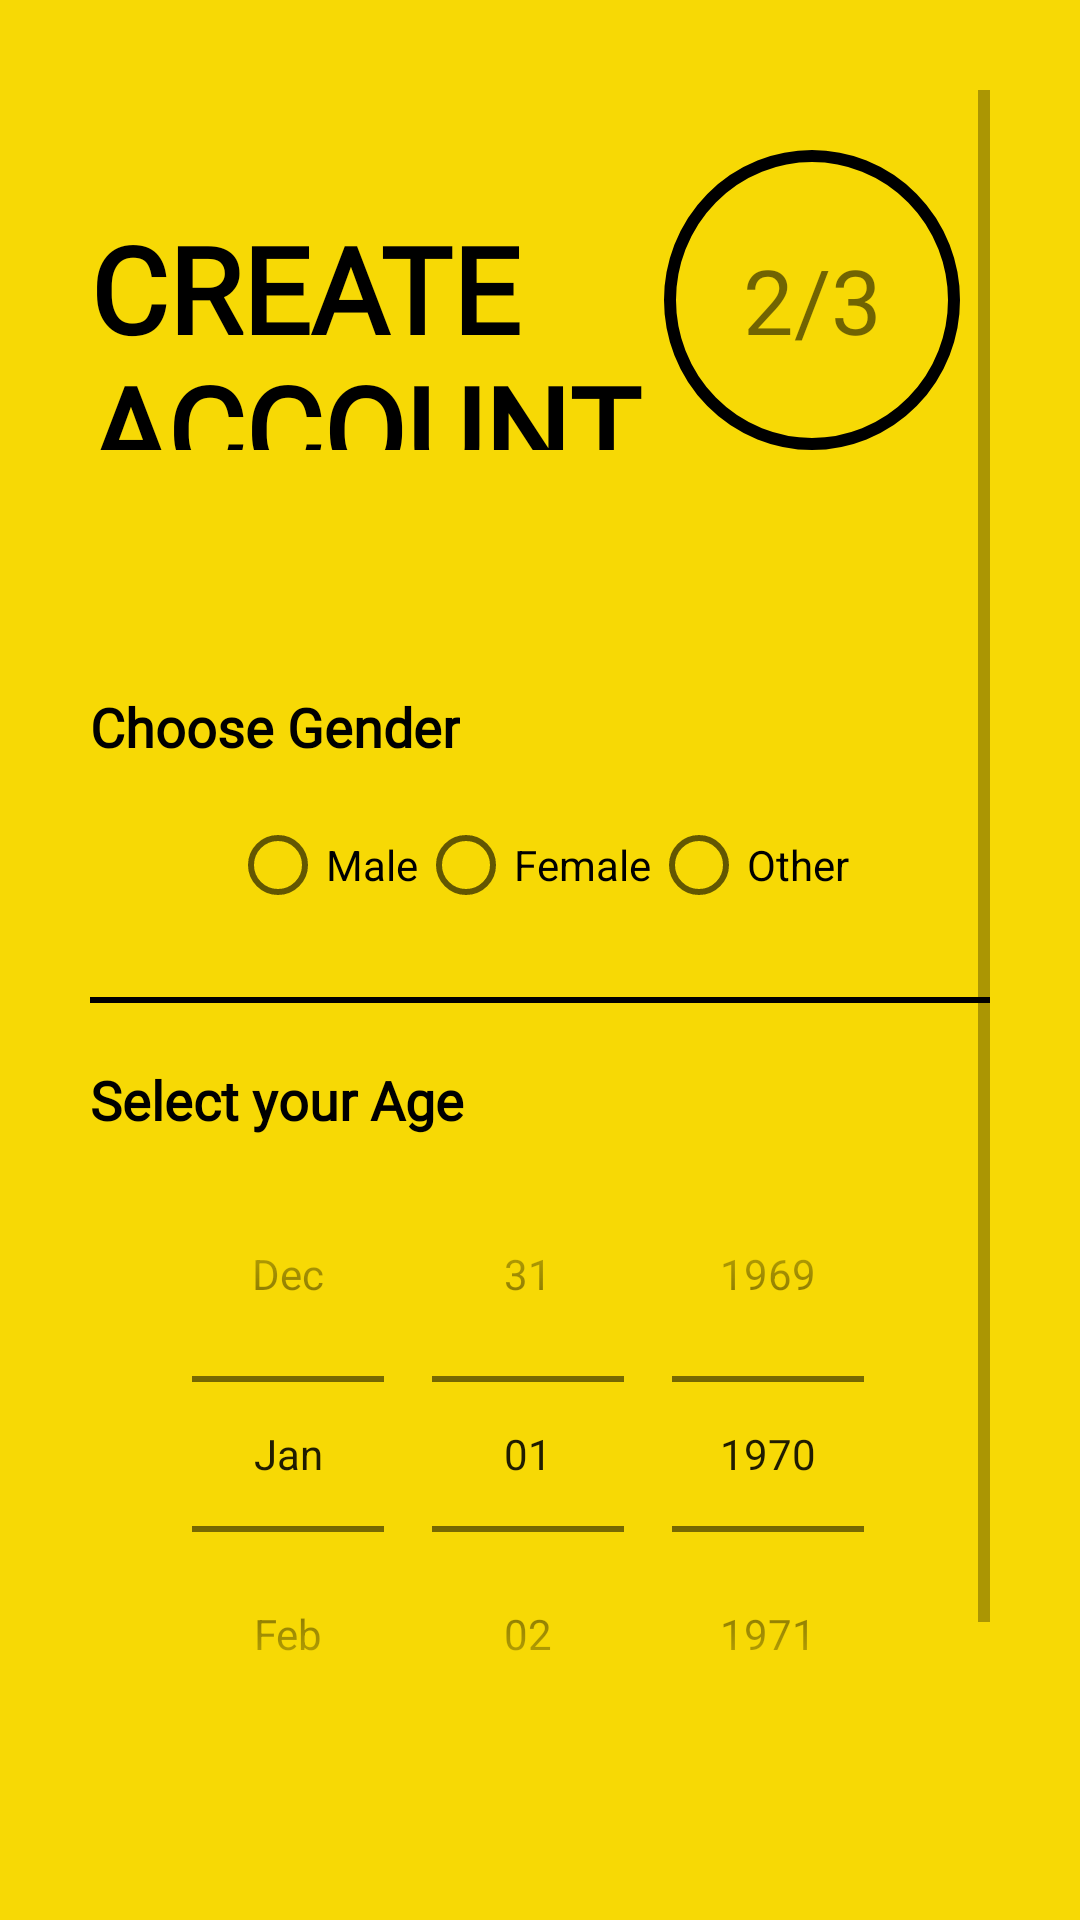

Produce the Android XML layout that renders to this screen, including the resource entries it uses.
<!-- AndroidManifest.xml: application theme Theme.MotaX -->
<!-- res/layout/activity_sign_up2nd.xml -->
<?xml version="1.0" encoding="utf-8"?>
<ScrollView xmlns:android="http://schemas.android.com/apk/res/android"
    xmlns:app="http://schemas.android.com/apk/res-auto"
    xmlns:tools="http://schemas.android.com/tools"
    android:layout_width="match_parent"
    android:layout_height="match_parent"
    android:background="@color/gold"
    android:padding="30dp"
    tools:context=".Common.LoginSignUp.SignUp2ndActivity">

    <LinearLayout
        android:layout_width="match_parent"
        android:layout_height="wrap_content"
        android:orientation="vertical">


        <ImageView
            android:id="@+id/btnSignUp_Back"
            android:layout_width="wrap_content"
            android:layout_height="wrap_content"
            android:padding="5dp"
            android:src="@drawable/ic_baseline_arrow_back_24"
            android:transitionName="transition_back_signup_btn"/>

        <LinearLayout
            android:layout_marginTop="10dp"
            android:layout_width="match_parent"
            android:layout_height="wrap_content"
            android:orientation="horizontal"
            android:layout_weight="2">

            <TextView
                android:id="@+id/txtSignUp_title"
                android:layout_width="150dp"
                android:layout_height="wrap_content"
                android:layout_weight="1"
                android:fontFamily="@font/muli_semibold"
                android:text="@string/create_account"
                android:textAllCaps="true"
                android:textColor="@color/black"
                android:textSize="40sp"
                android:textStyle="bold"
                android:transitionName="transition_title_signup" />

            <TextView
                android:layout_weight="1"
                android:layout_width="wrap_content"
                android:layout_height="100dp"
                android:text="@string/_2_3"
                android:padding="8dp"
                android:gravity="center"
                android:textSize="30sp"
                android:layout_marginLeft="5dp"
                android:layout_marginEnd="10dp"
                android:fontFamily="@font/bangers_regular"
                android:background="@drawable/text_view_circle"
                android:layout_marginStart="5dp"
                android:layout_marginRight="10dp" />
        </LinearLayout>

        <LinearLayout
            android:layout_width="match_parent"
            android:layout_height="wrap_content"
            android:layout_marginTop="80dp"
            android:orientation="vertical">

            <TextView
                android:layout_width="wrap_content"
                android:layout_height="wrap_content"
                android:text="@string/choose_gender"
                android:textSize="18sp"
                android:textStyle="bold"
                android:fontFamily="@font/coves_light"
                android:textColor="@color/black"/>

            <RadioGroup
                android:layout_width="wrap_content"
                android:layout_gravity="center"
                android:layout_marginTop="10dp"
                android:layout_height="match_parent"
                android:orientation="horizontal">

                <RadioButton
                    android:id="@+id/radioButton2"
                    android:layout_width="wrap_content"
                    android:layout_height="wrap_content"
                    android:text="Male" />

                <RadioButton
                    android:id="@+id/radioButton3"
                    android:layout_width="wrap_content"
                    android:layout_height="wrap_content"
                    android:text="Female" />

                <RadioButton
                    android:id="@+id/radioButton4"
                    android:layout_width="wrap_content"
                    android:layout_height="wrap_content"
                    android:text="Other" />
            </RadioGroup>

            <View
                android:layout_width="match_parent"
                android:layout_height="2dp"
                android:background="@color/black"
                android:layout_marginTop="20dp"
                android:layout_marginBottom="20dp"/>

            <TextView
                android:layout_width="wrap_content"
                android:layout_height="wrap_content"
                android:text="@string/select_your_age"
                android:textSize="18sp"
                android:textStyle="bold"
                android:fontFamily="@font/coves_light"
                android:textColor="@color/black"/>

            <DatePicker
                android:layout_width="match_parent"
                android:layout_height="wrap_content"
                android:datePickerMode="spinner"
                android:calendarViewShown="false"
                android:spinnersShown="true"/>

        </LinearLayout>
        <Button
            android:id="@+id/btnSignUp_Next"
            android:layout_width="match_parent"
            android:layout_height="wrap_content"
            android:text="@string/next"
            android:layout_marginTop="20dp"
            android:background="@drawable/custom_button_black"
            android:layout_marginRight="5dp"
            android:layout_marginLeft="5dp"
            android:textColor="@color/white"
            android:onClick="callNextSignUpScreen"
            android:transitionName="transition_next_signup_btn"/>

        <Button
            android:id="@+id/btnLogin_Signup"
            android:layout_width="match_parent"
            android:layout_height="0dp"
            android:text="@string/login"
            android:textAllCaps="true"
            android:textColor="@color/black"
            android:background="#00000000"
            android:layout_marginTop="20dp"
            android:layout_weight="1"
            android:transitionName="transition_login_signup_btn"/>


    </LinearLayout>
</ScrollView>
<!-- resources referenced by this layout -->
<resources>
  <color name="black">#000000</color>
  <color name="gold">#F7D905</color>
  <color name="white">#FFFFFFFF</color>
  <!-- drawable text_view_circle (drawable) -->
  <?xml version="1.0" encoding="utf-8"?>
  <shape xmlns:android="http://schemas.android.com/apk/res/android"
      android:shape="oval">
  
      <solid android:color="@color/gold"/>
  
      <stroke
          android:color="#000"
          android:width="4dp"/>
  
      <corners
          android:bottomLeftRadius="100dp"
          android:bottomRightRadius="100dp"
          android:topLeftRadius="100dp"
          android:topRightRadius="100dp"/>
  </shape>
  <string name="_2_3">2/3</string>
  <string name="choose_gender">Choose Gender</string>
  <string name="create_account">Create Account</string>
  <string name="login">Login</string>
  <string name="next">Next</string>
  <string name="select_your_age">Select your Age</string>
  <style name="Theme.MotaX" parent="Theme.MaterialComponents.Light.NoActionBar">
          
          <item name="colorPrimary">@color/black</item>
          <item name="colorPrimaryVariant">@color/black</item>
          <item name="colorOnPrimary">@color/black</item>
          
          <item name="colorSecondary">@color/black</item>
          <item name="colorSecondaryVariant">@color/teal_700</item>
          <item name="colorOnSecondary">@color/black</item>
          
          <item name="android:statusBarColor" tools:targetApi="l">?attr/colorPrimaryVariant</item>
          
      </style>
  <color name="teal_700">#FF018786</color>
</resources>
